Run: headless pygame with SDL's dummy video driver; simulated clock (each Clock.tick advances the game by its frame time, no real sleeping); random seed 0; keys injected as events and as key.get_pressed() state; no mouse input.
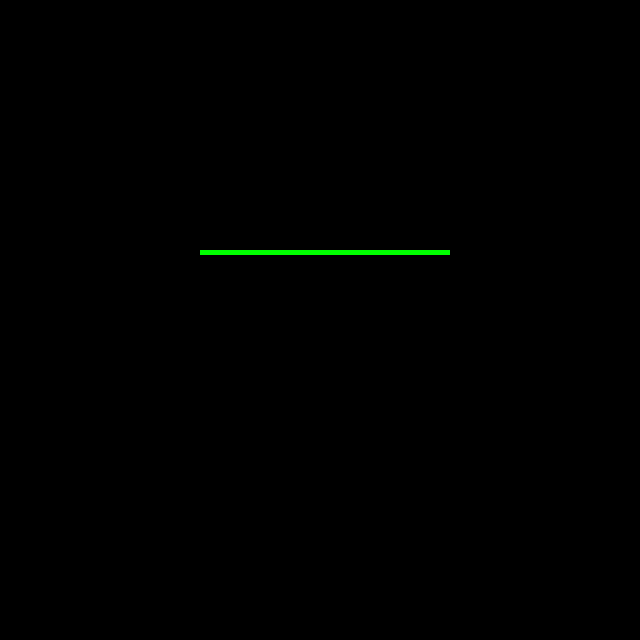
Frame 1 of 4 · flips 1–60 · no input
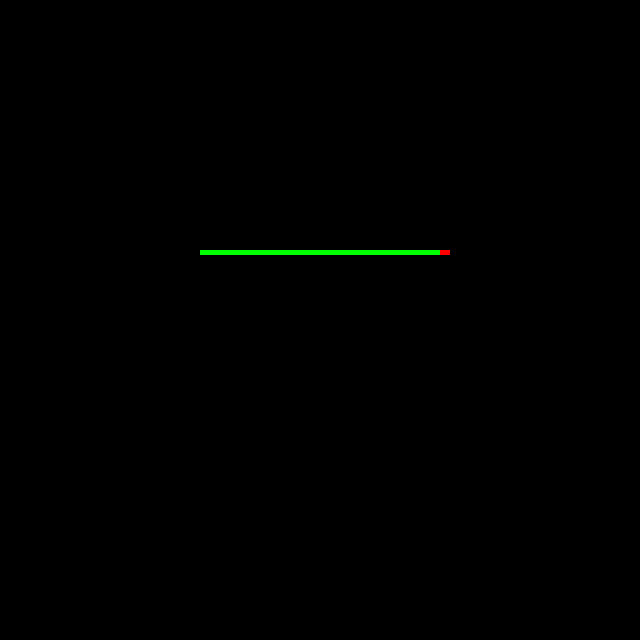
Frame 2 of 4 · flips 61–180 · tapped SPACE, RETURN · held RIGHT (→), D
Frame 3 of 4 · flips 181–300 · held DOWN (↓), S · screen unchanged from frame 2, image omitted
Frame 4 of 4 · flips 301–420 · held LEFT (←), A, UP (↑), W · screen unchanged from frame 3, image omitted

The pygame program that drew these frames:

import pygame

pygame.init()

screen_width = 640 # 가로 크기
screen_height = 640 # 세로 크기
screen = pygame.display.set_mode((screen_width, screen_height))

# 화면 타이틀 설정
pygame.display.set_caption("검 키우기") # 게임 이름

running = True
WHITE = (255,255,255)
BLACK = (0,0,0)
RED = (255,0,0)
GREEN = (0,255,0)

enemy_hp = 500
while running:

    pygame.draw.rect(screen, RED, (200,250,250,5))

    pygame.draw.rect(screen, GREEN, (200,250,(enemy_hp//2),5))

    for event in pygame.event.get(): # 어떤 이벤트가 발생하였는가?

        if event.type == pygame.QUIT: # 창이 닫히는 이벤트가 발생하였는가?
            running = False # 게임이 진행중이 아님

        if event.type == pygame.KEYDOWN:
            if event.key == pygame.K_SPACE:
                print("dd")
                enemy_hp -= 20

    pygame.display.update()

pygame.quit()
